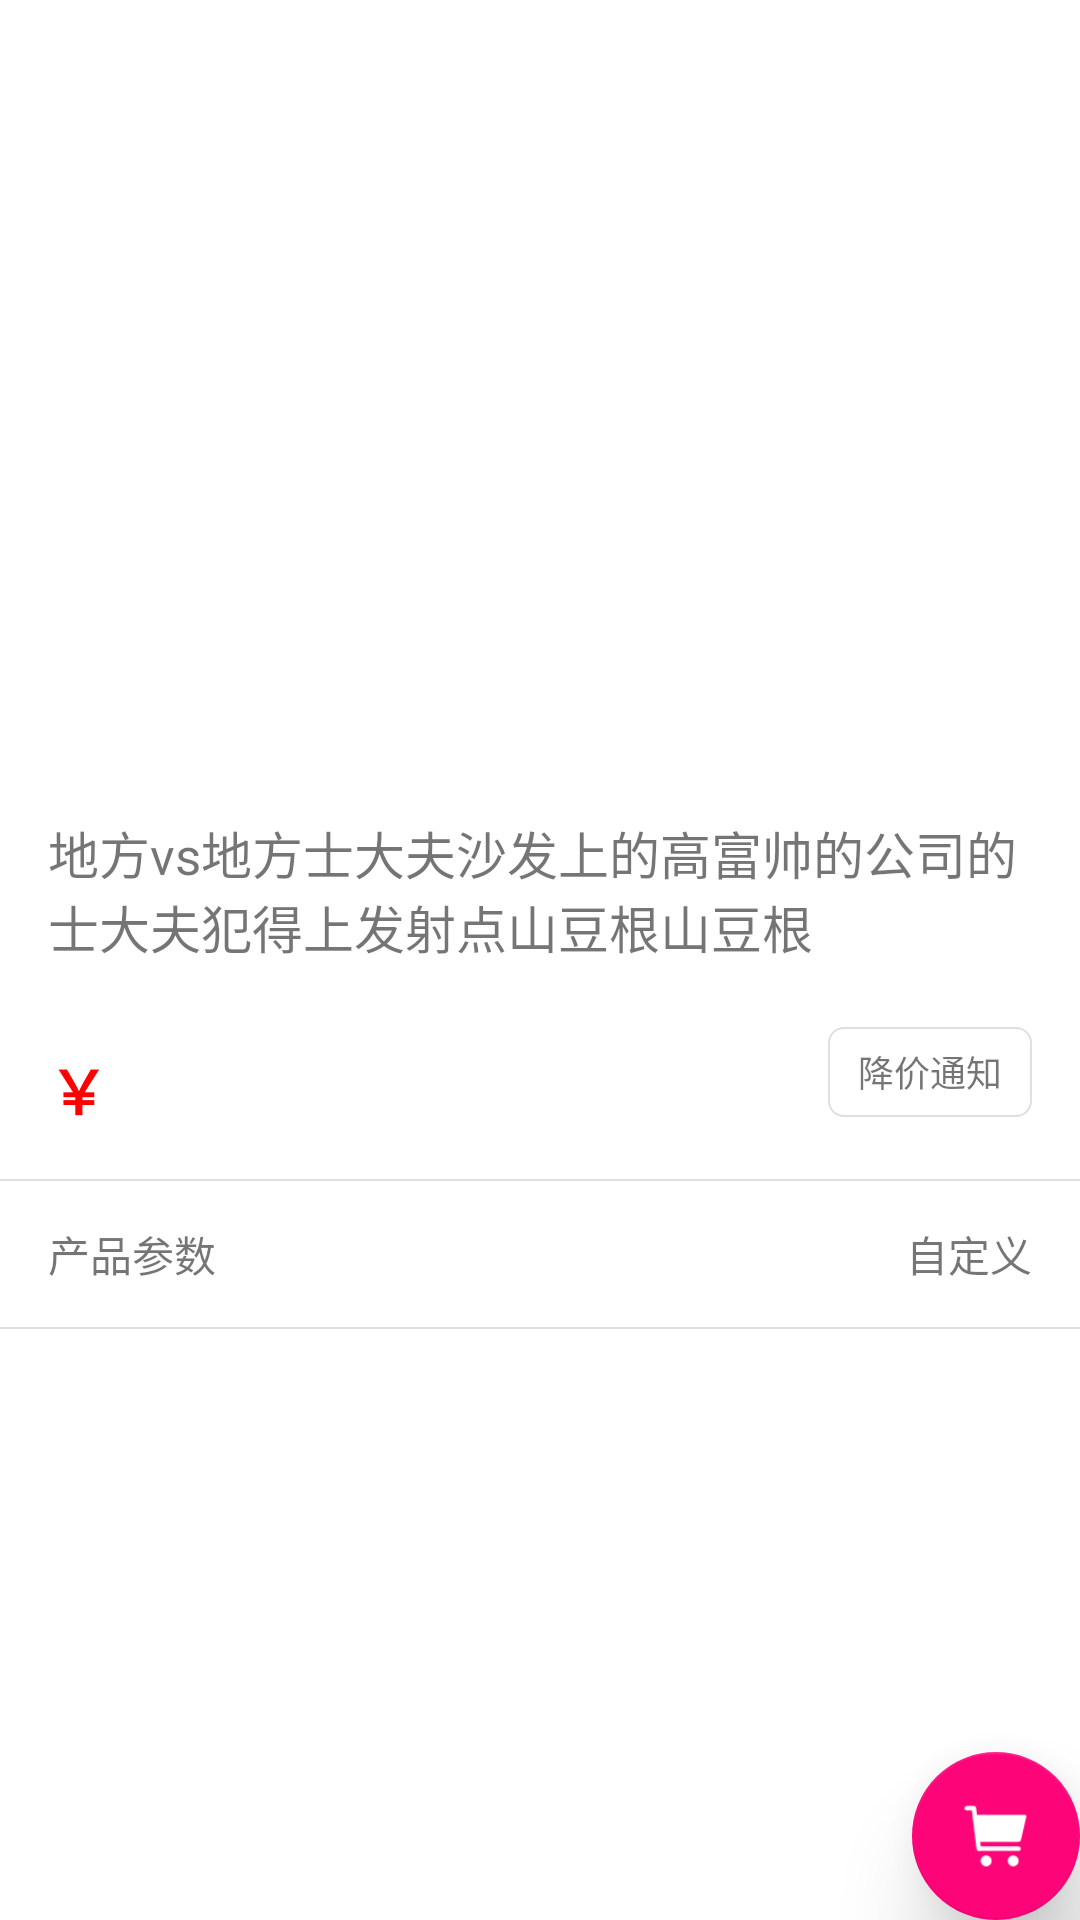

Here is an Android app screen rendered from its layout file. Give the layout XML and the strings, colors and styles it references.
<!-- AndroidManifest.xml: application theme Gifts -->
<!-- res/layout/activity_gift_detail.xml -->
<?xml version="1.0" encoding="utf-8"?>
<FrameLayout
    xmlns:android="http://schemas.android.com/apk/res/android"
    android:layout_width="match_parent"
    android:layout_height="match_parent">

    <android.support.v7.widget.CardView
        xmlns:android="http://schemas.android.com/apk/res/android"
        android:id="@+id/detail_card"
        android:layout_width="match_parent"
        android:layout_height="match_parent"
        android:elevation="5dp"
        android:transitionName="share_detail_card"
        android:translationZ="10dp">
    </android.support.v7.widget.CardView>

    <android.support.v4.widget.DrawerLayout
        xmlns:android="http://schemas.android.com/apk/res/android"
        xmlns:app="http://schemas.android.com/apk/res-auto"
        xmlns:tools="http://schemas.android.com/tools"
        android:id="@+id/drawer_layout"
        android:layout_width="match_parent"
        android:layout_height="match_parent"
        android:elevation="6dp"
        android:translationZ="11dp"
        tools:openDrawer="start">

        <android.support.design.widget.CoordinatorLayout
            xmlns:android="http://schemas.android.com/apk/res/android"
            xmlns:app="http://schemas.android.com/apk/res-auto"
            android:layout_width="match_parent"
            android:layout_height="match_parent"
            android:elevation="6dp"
            android:fitsSystemWindows="true"
            android:translationZ="11dp">

            <android.support.design.widget.AppBarLayout
                android:id="@+id/app_bar"
                android:layout_width="match_parent"
                android:layout_height="256dp"
                android:fitsSystemWindows="true"
                android:theme="@style/ThemeOverlay.AppCompat.Dark.ActionBar">

                <android.support.design.widget.CollapsingToolbarLayout
                    android:id="@+id/collapsing_toolbar"
                    android:layout_width="match_parent"
                    android:layout_height="match_parent"
                    android:background="#fff"
                    android:fitsSystemWindows="true"
                    app:contentScrim="?attr/colorPrimary"
                    app:layout_scrollFlags="scroll|exitUntilCollapsed|snap">

                    <ImageView
                        android:id="@+id/gift_image"
                        android:layout_width="match_parent"
                        android:layout_height="match_parent"
                        android:fitsSystemWindows="true"
                        android:scaleType="fitXY"
                        android:transitionName="share_gift_image"
                        app:layout_collapseMode="parallax"/>

                    <android.support.v7.widget.Toolbar
                        android:id="@+id/tool_bar"
                        android:layout_width="match_parent"
                        android:layout_height="?attr/actionBarSize"
                        app:layout_collapseMode="pin"
                        app:popupTheme="@style/ThemeOverlay.AppCompat.Light"/>

                </android.support.design.widget.CollapsingToolbarLayout>

            </android.support.design.widget.AppBarLayout>

            <include layout="@layout/layout_gift_content"/>

            <android.support.design.widget.FloatingActionButton
                android:id="@+id/shop_car_fab"
                android:layout_width="wrap_content"
                android:layout_height="wrap_content"
                android:layout_gravity="bottom|end"
                android:layout_margin="@dimen/fab_margin"
                android:elevation="10dp"
                android:src="@mipmap/icon_shop_car"
                android:transitionName="share_shop_car"
                android:translationZ="12dp"/>

        </android.support.design.widget.CoordinatorLayout>

        <android.support.v4.widget.NestedScrollView
            android:id="@+id/drawer_view"
            android:layout_width="match_parent"
            android:layout_height="match_parent"
            android:layout_gravity="left"
            android:elevation="10dp"
            android:translationZ="20dp"
            android:orientation="vertical"
            android:layout_marginRight="50dp"
            android:background="#0ff">
            <LinearLayout
                android:orientation="vertical"
                android:layout_width="match_parent"
                android:layout_height="1000dp">
                <TextView
                    android:background="#f00"
                    android:layout_width="match_parent"
                    android:layout_height="250dp"/>
                <TextView
                    android:background="#0f0"
                    android:layout_width="match_parent"
                    android:layout_height="250dp"/>
                <TextView
                    android:background="#00f"
                    android:layout_width="match_parent"
                    android:layout_height="250dp"/>
                <TextView
                    android:background="#ff0"
                    android:layout_width="match_parent"
                    android:layout_height="250dp"/>
            </LinearLayout>
        </android.support.v4.widget.NestedScrollView>
    </android.support.v4.widget.DrawerLayout>
</FrameLayout>
<!-- res/layout/layout_gift_content.xml (included above) -->
<?xml version="1.0" encoding="utf-8"?>
<android.support.v4.widget.NestedScrollView
    xmlns:android="http://schemas.android.com/apk/res/android"
    xmlns:app="http://schemas.android.com/apk/res-auto"
    android:layout_width="match_parent"
    android:layout_height="match_parent"
    android:background="#fff"
    app:layout_behavior="@string/appbar_scrolling_view_behavior">

    <LinearLayout
        android:layout_width="match_parent"
        android:layout_height="wrap_content"
        android:orientation="vertical">

        <TextView
            android:id="@+id/content_gift_title"
            android:layout_width="match_parent"
            android:layout_height="wrap_content"
            android:textSize="17sp"
            android:text="地方vs地方士大夫沙发上的高富帅的公司的士大夫犯得上发射点山豆根山豆根"
            android:maxLines="2"
            android:layout_margin="16dp"/>

        <RelativeLayout
            android:id="@+id/layout_price_notify"
            android:layout_width="wrap_content"
            android:layout_height="wrap_content"
            android:paddingLeft="16dp"
            android:paddingRight="16dp"
            android:paddingBottom="50dp">

            <TextView
                android:id="@+id/content_gift_sign"
                android:layout_width="wrap_content"
                android:layout_height="wrap_content"
                android:layout_alignParentBottom="true"
                android:text="￥"
                android:textSize="20sp"
                android:textColor="#f00"
                android:layout_marginBottom="5dp"
                android:textStyle="bold"/>

            <TextView
                android:id="@+id/content_gift_price"
                android:layout_width="wrap_content"
                android:layout_height="wrap_content"
                android:textColor="#f00"
                android:textStyle="bold"
                android:textSize="30sp"
                android:layout_alignParentBottom="true"
                android:layout_toRightOf="@id/content_gift_sign"/>

            <TextView
                android:id="@+id/content_market_price"
                android:layout_width="wrap_content"
                android:layout_height="wrap_content"
                android:layout_toRightOf="@id/content_gift_price"
                android:layout_alignBottom="@id/content_gift_price"
                android:layout_marginLeft="10dp"
                android:layout_marginBottom="5dp"
                android:textColor="#bbbbbb"/>

            <TextView
                android:id="@+id/content_gift_notify"
                android:layout_width="wrap_content"
                android:layout_height="30dp"
                android:text="降价通知"
                android:gravity="center"
                android:paddingLeft="10dp"
                android:paddingRight="10dp"
                android:paddingTop="5dp"
                android:paddingBottom="5dp"
                android:textSize="12sp"
                android:layout_marginTop="5dp"
                android:layout_alignParentRight="true"
                android:background="@drawable/price_notify_shape"/>
        </RelativeLayout>

        <RelativeLayout
            android:id="@+id/content_gift_parameter"
            android:layout_marginTop="-40dp"
            android:layout_width="match_parent"
            android:layout_height="60dp">

            <TextView
                android:layout_width="wrap_content"
                android:layout_height="match_parent"
                android:text="产品参数"
                android:gravity="center_vertical"
                android:paddingLeft="16dp"/>

            <TextView
                android:layout_width="wrap_content"
                android:layout_height="match_parent"
                android:layout_alignParentRight="true"
                android:paddingRight="16dp"
                android:text="自定义"
                android:gravity="center_vertical"/>

            <TextView
                android:layout_width="match_parent"
                android:layout_height="0.5dp"
                android:background="#dfdfdf"
                android:layout_marginTop="5dp"
                android:layout_alignParentTop="true"/>


            <TextView
                android:layout_width="match_parent"
                android:layout_height="0.5dp"
                android:background="#dfdfdf"
                android:layout_marginBottom="5dp"
                android:layout_alignParentBottom="true"/>
        </RelativeLayout>
    </LinearLayout>
</android.support.v4.widget.NestedScrollView>
<!-- resources referenced by this layout -->
<resources>
  <!-- drawable price_notify_shape (drawable) -->
  <?xml version="1.0" encoding="utf-8"?>
  <shape xmlns:android="http://schemas.android.com/apk/res/android">
      <corners android:radius="5dp"/>
      <solid android:color="#fff"/>
      <stroke android:color="#dfdfdf"
              android:width="0.5dp"/>
  </shape>
  <!-- mipmap icon_shop_car: png bitmap (mipmap-xhdpi, 859 bytes) -->
  <style name="Gifts" parent="Gifts.Base" />
  <style name="Gifts.Base" parent="Theme.AppCompat.Light.NoActionBar">
          
          <item name="colorPrimary">@color/colorPrimary</item>
          <item name="colorPrimaryDark">@color/colorPrimaryDark</item>
          <item name="colorAccent">@color/colorAccent</item>
      </style>
  <color name="colorPrimary">#FD0478</color>
  <color name="colorPrimaryDark">#00FD0478</color>
  <color name="colorAccent">#FD0478</color>
</resources>
